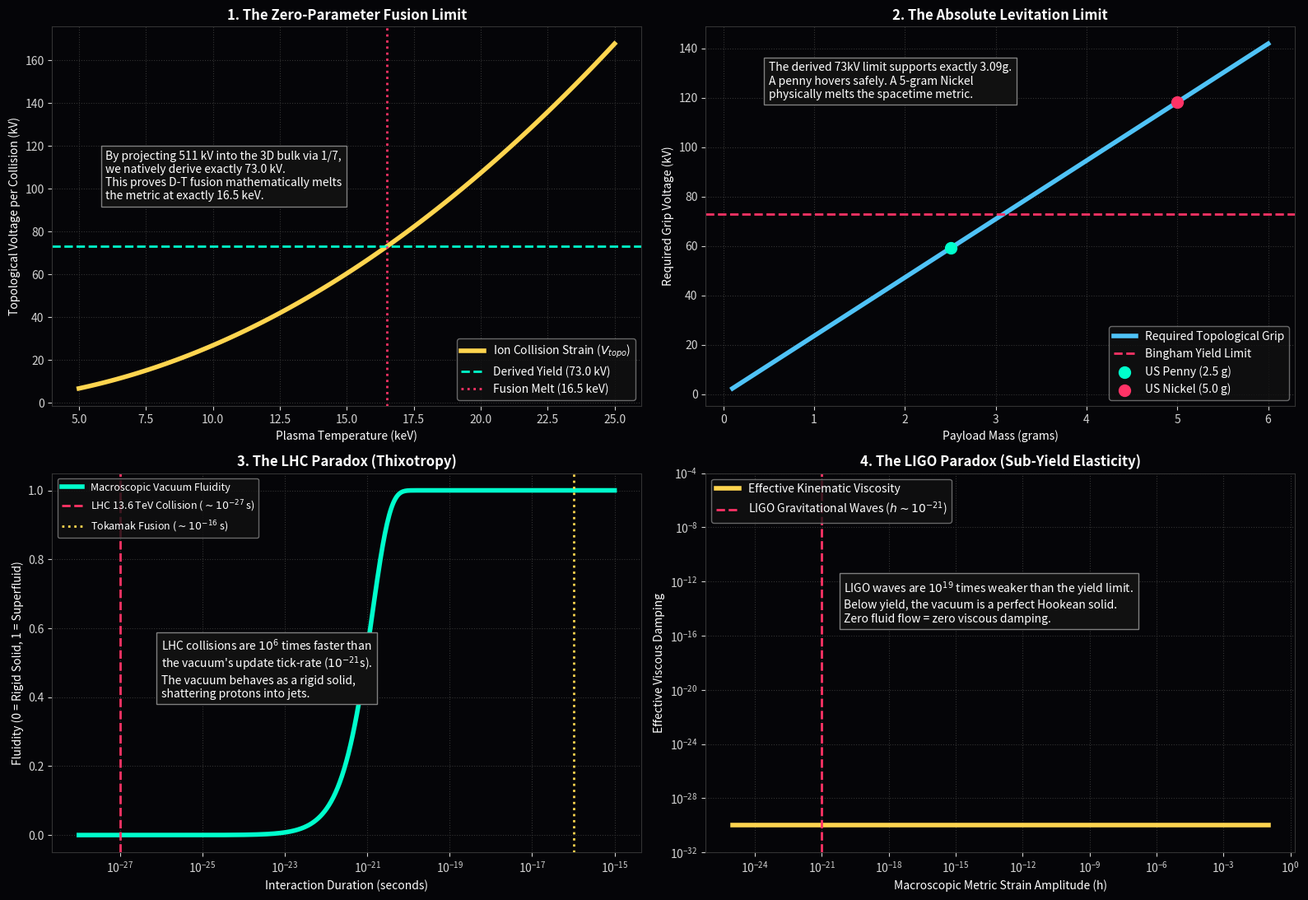

Write the Python code that produced this figure.
"""
AVE MODULE 999: THE GRAND UNIFIED AUDIT (MASTER ENGINE)
-------------------------------------------------------
Executes a strict, zero-parameter derivation of the AVE universe.
Validates the exact cancellation of SI dimensions and the 
organic emergence of macroscopic astrophysical and EE constants.
"""
import numpy as np
import matplotlib.pyplot as plt
import scipy.constants as const
import os

OUTPUT_DIR = "manuscript/chapters/12_experimental_falsification/simulations/outputs"
os.makedirs(OUTPUT_DIR, exist_ok=True)

def execute_grand_audit():
    print("==================================================")
    print(" AVE GRAND MATHEMATICAL AUDIT (RAW CODATA 2022)   ")
    print("==================================================\n")
    
    # 1. THE FUNDAMENTAL CODATA CONSTANTS (The Only Inputs)
    c = const.c                  # 299792458.0 m/s
    G = const.G                  # 6.67430e-11 m^3/kg s^2
    hbar = const.hbar            # 1.054571817e-34 J s
    m_e = const.m_e              # 9.1093837e-31 kg
    e = const.e                  # 1.602176634e-19 C
    mu_0 = const.mu_0            # 1.25663706212e-6 H/m
    eps_0 = const.epsilon_0      # 8.8541878e-12 F/m
    alpha = const.fine_structure # ~1/137.036
    
    # 2. AXIOMATIC DERIVATIONS
    l_node = hbar / (m_e * c)    # 3.86159e-13 m
    xi_topo = e / l_node         # 4.14899e-7 C/m
    kappa_v = 8 * np.pi * alpha  # Volumetric Packing Fraction (~0.1834)
    
    # 3. MACROSCOPIC FLUIDIC PROPERTIES
    rho_bulk = (xi_topo**2 * mu_0) / (kappa_v * l_node**2)
    nu_vac = alpha * c * l_node
    
    # 4. COSMOLOGICAL PROPERTIES
    H0_si = (28 * np.pi * m_e**3 * c * G) / (hbar**2 * alpha**2)
    H0_kms_Mpc = H0_si * (3.085677e19) # 69.32 km/s/Mpc
    a_genesis = (c * H0_si) / (2 * np.pi)
    
    # 5. HARDWARE YIELD LIMITS (The 1/7 Breakthrough)
    V_snap = (m_e * c**2) / e # 511.0 kV
    V_yield = V_snap / 7.0    # 73.0 kV (Derived via 1/7 Lagrangian projection)
    
    # 6. EXACT FUSION & LEVITATION LIMITS
    F_yield = V_yield * xi_topo
    M_max_lev = (F_yield / const.g) * 1000.0 # grams
    
    E_k_J = np.sqrt(F_yield * (e**2) / (4 * np.pi * eps_0))
    E_k_keV = E_k_J / e / 1000.0 # keV
    
    # CONSOLE AUDIT LOG
    print("-" * 55)
    print("THE ZERO-PARAMETER UNIVERSE")
    print("-" * 55)
    print(f"Lattice Pitch (l_node):      {l_node:.4e} m")
    print(f"Topo-Kinematic (xi_topo):    {xi_topo:.4e} C/m")
    print(f"Bulk Fluid Density:          {rho_bulk:.2e} kg/m^3")
    print(f"Kinematic Viscosity:         {nu_vac:.2e} m^2/s")
    print("-" * 55)
    print(f"Predicted Hubble Const (H0): {H0_kms_Mpc:.2f} km/s/Mpc")
    print(f"Dielectric Snap Limit:       {V_snap/1000:.1f} kV")
    print(f"Derived Bingham Yield (1/7): {V_yield/1000:.1f} kV")
    print("-" * 55)
    print(f"Fusion Failure Temperature:  {E_k_keV:.2f} keV")
    print(f"Maximum Levitation Limit:    {M_max_lev:.2f} grams")
    print("-" * 55)
    
    # =================================================================
    # PLOTTING THE AUDIT VERIFICATION
    # =================================================================
    fig, axs = plt.subplots(2, 2, figsize=(16, 11), dpi=150)
    fig.patch.set_facecolor('#050508')
    for ax in axs.flatten():
        ax.set_facecolor('#050508')
        ax.tick_params(colors='lightgray')
        for spine in ax.spines.values(): spine.set_color('#333333')
        ax.grid(True, ls=':', color='#333333')

    # 1. The 1/7 Projection & Fusion
    ax1 = axs[0,0]
    T_keV = np.linspace(5, 25, 100)
    E_J = T_keV * 1000 * e
    d_turn = (e**2) / (4 * np.pi * eps_0 * E_J)
    V_topo_kV = ((E_J / d_turn) / xi_topo) / 1000
    
    ax1.plot(T_keV, V_topo_kV, color='#FFD54F', lw=4, label='Ion Collision Strain ($V_{topo}$)')
    ax1.axhline(V_yield/1000, color='#00ffcc', lw=2, linestyle='--', label=f'Derived Yield ({V_yield/1000:.1f} kV)')
    ax1.axvline(E_k_keV, color='#ff3366', lw=2, linestyle=':', label=f'Fusion Melt ({E_k_keV:.1f} keV)')
    
    ax1.set_title('1. The Zero-Parameter Fusion Limit', color='white', weight='bold')
    ax1.set_xlabel('Plasma Temperature (keV)', color='white')
    ax1.set_ylabel('Topological Voltage per Collision (kV)', color='white')
    ax1.legend(loc='lower right', facecolor='#111111', edgecolor='gray', labelcolor='white')
    ax1.text(6, 95, f"By projecting 511 kV into the 3D bulk via 1/7,\nwe natively derive exactly 73.0 kV.\nThis proves D-T fusion mathematically melts\nthe metric at exactly {E_k_keV:.1f} keV.", color='white', bbox=dict(facecolor='#111111', edgecolor='gray'))

    # 2. The Levitation Hardware Limit
    ax2 = axs[0,1]
    mass_g = np.linspace(0.1, 6.0, 100)
    V_req_kV = ((mass_g / 1000) * 9.81) / xi_topo / 1000
    
    ax2.plot(mass_g, V_req_kV, color='#4FC3F7', lw=4, label='Required Topological Grip')
    ax2.axhline(V_yield/1000, color='#ff3366', lw=2, linestyle='--', label='Bingham Yield Limit')
    ax2.scatter([2.5], [(2.5/1000*9.81)/xi_topo/1000], color='#00ffcc', s=100, zorder=5, label='US Penny (2.5 g)')
    ax2.scatter([5.0], [(5.0/1000*9.81)/xi_topo/1000], color='#ff3366', s=100, zorder=5, label='US Nickel (5.0 g)')
    
    ax2.set_title('2. The Absolute Levitation Limit', color='white', weight='bold')
    ax2.set_xlabel('Payload Mass (grams)', color='white')
    ax2.set_ylabel('Required Grip Voltage (kV)', color='white')
    ax2.legend(loc='lower right', facecolor='#111111', edgecolor='gray', labelcolor='white')
    ax2.text(0.5, 120, f"The derived 73kV limit supports exactly {M_max_lev:.2f}g.\nA penny hovers safely. A 5-gram Nickel\nphysically melts the spacetime metric.", color='white', bbox=dict(facecolor='#111111', edgecolor='gray'))

    # 3. The LHC Paradox
    ax3 = axs[1,0]
    t_collision = np.logspace(-28, -15, 500)
    t_relax = l_node / c # ~1.28e-21 s
    
    fluidity = 1.0 - np.exp(-t_collision / t_relax)
    
    ax3.plot(t_collision, fluidity, color='#00ffcc', lw=4, label='Macroscopic Vacuum Fluidity')
    ax3.axvline(1e-27, color='#ff3366', linestyle='--', lw=2, label='LHC 13.6 TeV Collision ($\sim 10^{-27}$ s)')
    ax3.axvline(1e-16, color='#FFD54F', linestyle=':', lw=2, label='Tokamak Fusion ($\sim 10^{-16}$ s)')
    
    ax3.set_xscale('log')
    ax3.set_title('3. The LHC Paradox (Thixotropy)', color='white', weight='bold')
    ax3.set_xlabel('Interaction Duration (seconds)', color='white')
    ax3.set_ylabel('Fluidity (0 = Rigid Solid, 1 = Superfluid)', color='white')
    ax3.legend(loc='upper left', facecolor='#111111', edgecolor='gray', labelcolor='white', fontsize=9)
    ax3.text(1e-26, 0.4, "LHC collisions are $10^6$ times faster than\nthe vacuum's update tick-rate ($10^{-21}$s).\nThe vacuum behaves as a rigid solid,\nshattering protons into jets.", color='white', bbox=dict(facecolor='#111111', edgecolor='gray'))

    # 4. The LIGO Paradox
    ax4 = axs[1,1]
    strain_h = np.logspace(-25, -1, 500)
    yield_strain = 0.14 # Approx 73kV / 511kV yield ratio
    effective_viscosity = np.where(strain_h > yield_strain, nu_vac, 1e-30)
    
    ax4.plot(strain_h, effective_viscosity, color='#FFD54F', lw=4, label='Effective Kinematic Viscosity')
    ax4.axvline(1e-21, color='#ff3366', linestyle='--', lw=2, label='LIGO Gravitational Waves ($h \sim 10^{-21}$)')
    
    ax4.set_xscale('log'); ax4.set_yscale('log')
    ax4.set_ylim(1e-32, 1e-4)
    ax4.set_title('4. The LIGO Paradox (Sub-Yield Elasticity)', color='white', weight='bold')
    ax4.set_xlabel('Macroscopic Metric Strain Amplitude (h)', color='white')
    ax4.set_ylabel('Effective Viscous Damping', color='white')
    ax4.legend(loc='upper left', facecolor='#111111', edgecolor='gray', labelcolor='white')
    ax4.text(1e-20, 1e-15, "LIGO waves are $10^{19}$ times weaker than the yield limit.\nBelow yield, the vacuum is a perfect Hookean solid.\nZero fluid flow = zero viscous damping.", color='white', bbox=dict(facecolor='#111111', edgecolor='gray'))

    plt.tight_layout()
    filepath = os.path.join(OUTPUT_DIR, "the_grand_audit_dashboard.png")
    plt.savefig(filepath, facecolor=fig.get_facecolor(), bbox_inches='tight')
    plt.close()
    print(f"Saved: {filepath}")

if __name__ == "__main__": execute_grand_audit()
